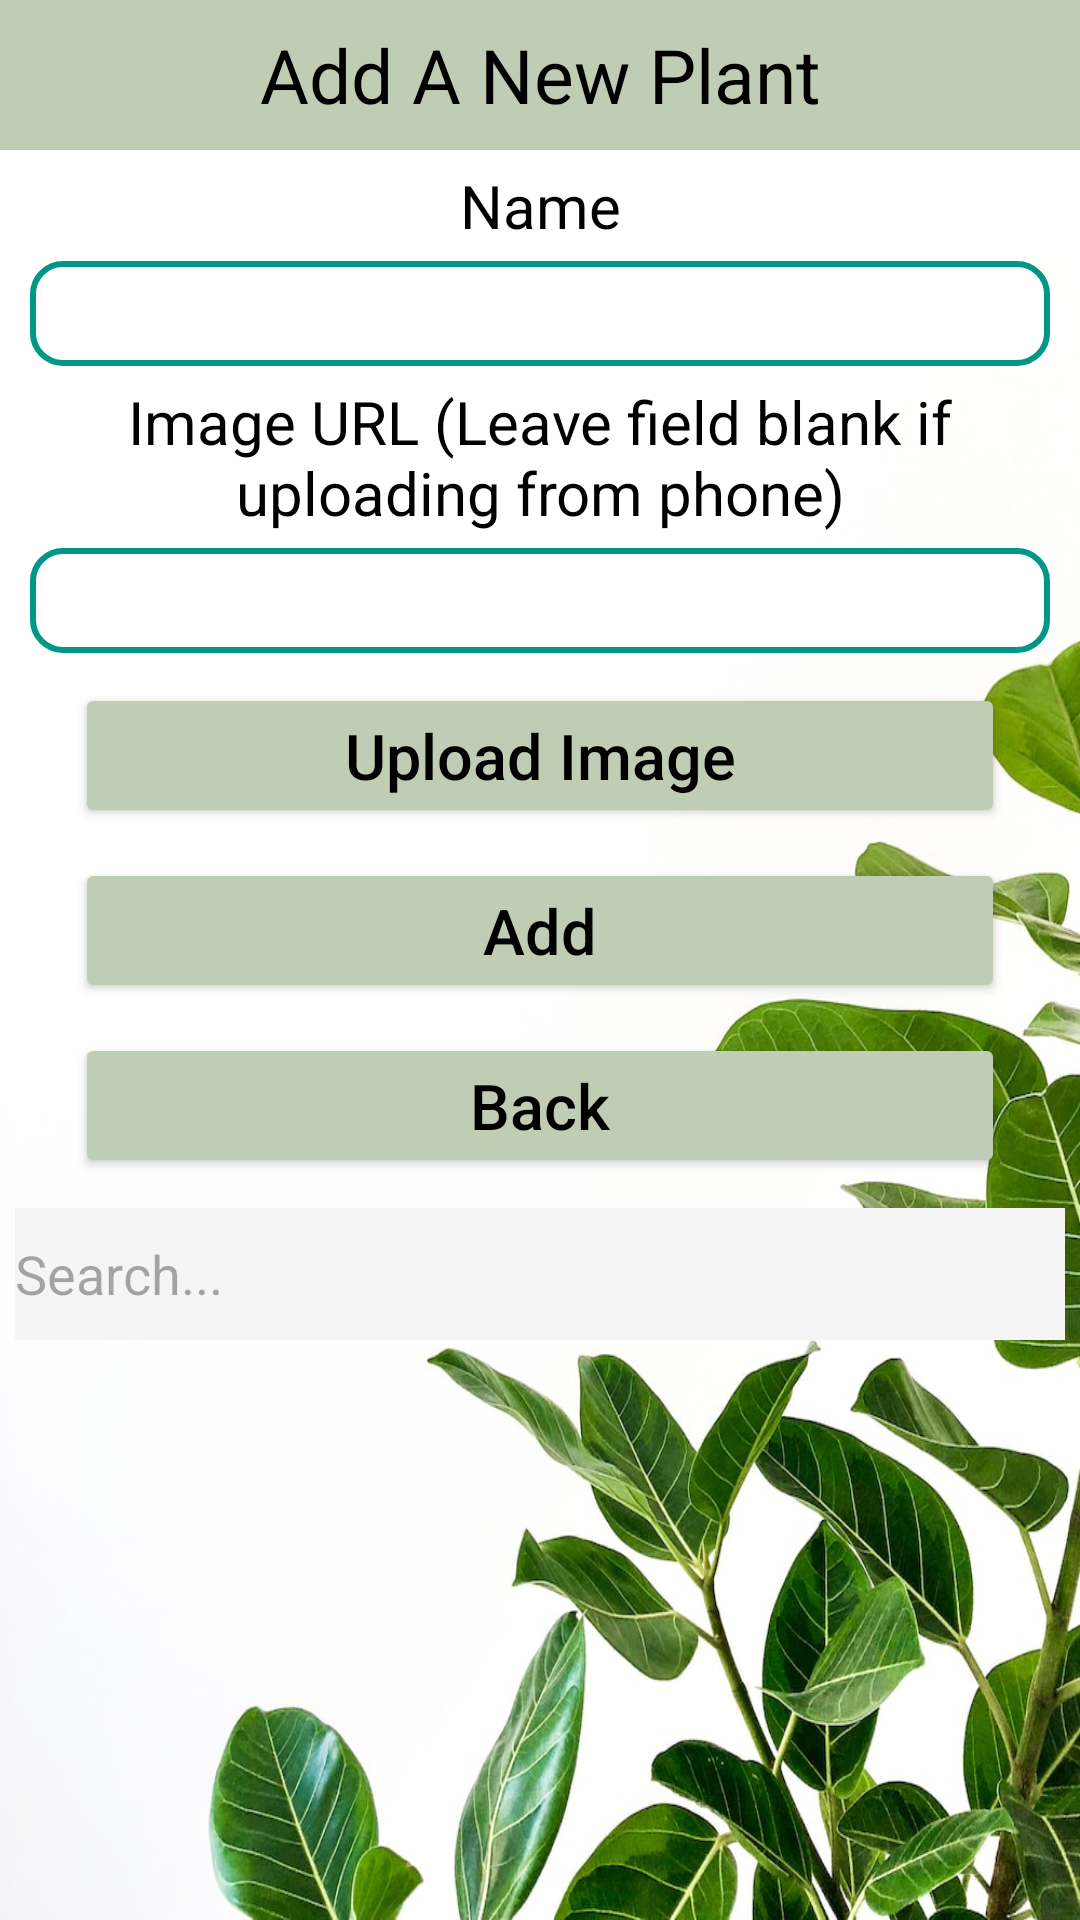

Reconstruct the res/layout file that produces this screen, plus the resources it refers to.
<!-- AndroidManifest.xml: application theme Theme.MyApplicationTest -->
<!-- res/layout/activity_add2.xml -->
<?xml version="1.0" encoding="utf-8"?>
<LinearLayout xmlns:android="http://schemas.android.com/apk/res/android"
    android:layout_width="match_parent"
    android:layout_height="match_parent"
    android:orientation="vertical">

    <TextView
        android:layout_width="match_parent"
        android:layout_height="50dp"
        android:text="Add A New Plant"
        android:background="#C0CDB5"
        android:textSize="25dp"
        android:gravity="center"
        android:textColor="#000"
        />

    <TextView
        android:layout_width="match_parent"
        android:layout_height="wrap_content"
        android:gravity="center"
        android:textSize="20sp"
        android:layout_marginTop="5dp"
        android:layout_marginBottom="5dp"
        android:text="Name"/>
    <EditText
        android:layout_width="match_parent"
        android:layout_height="35dp"
        android:layout_marginLeft="10dp"
        android:layout_marginRight="10dp"
        android:background="@drawable/rounded"
        android:gravity="center"
        android:id="@+id/txtName"/>

    <TextView
        android:layout_width="match_parent"
        android:layout_height="wrap_content"
        android:gravity="center"
        android:textSize="20sp"
        android:layout_marginTop="5dp"
        android:layout_marginBottom="5dp"
        android:text="Image URL (Leave field blank if uploading from phone)"/>
    <EditText
        android:layout_width="match_parent"
        android:layout_height="35dp"
        android:layout_marginLeft="10dp"
        android:layout_marginRight="10dp"
        android:background="@drawable/rounded"
        android:gravity="center"
        android:id="@+id/txtSurl"/>

    <Button
        android:layout_width="match_parent"
        android:layout_height="wrap_content"
        android:layout_marginLeft="25dp"
        android:layout_marginRight="25dp"
        android:layout_marginTop="10dp"
        android:text="Upload Image"
        android:textSize="21dp"
        android:textAllCaps="false"
        android:gravity="center"
        android:id="@+id/btnAddImg"
        style="@style/MyButtons" />

    <Button
        android:layout_width="match_parent"
        android:layout_height="wrap_content"
        android:layout_marginLeft="25dp"
        android:layout_marginRight="25dp"
        android:layout_marginTop="10dp"
        android:text="Add"
        android:textSize="21dp"
        android:textAllCaps="false"
        android:gravity="center"
        android:id="@+id/btnAdd"
        style="@style/MyButtons" />

    <Button
        android:layout_width="match_parent"
        android:layout_height="wrap_content"
        android:layout_marginLeft="25dp"
        android:layout_marginRight="25dp"
        android:layout_marginTop="10dp"
        android:text="Back"
        android:textSize="21dp"
        android:textAllCaps="false"
        android:gravity="center"
        android:id="@+id/btnBack"
        style="@style/MyButtons" />
    <EditText
        android:id="@+id/search_bar2"
        android:layout_width="350dp"
        android:layout_height="44dp"
        android:layout_marginTop="10dp"
        android:hint="Search..."
        android:layout_gravity="center_horizontal"
        android:backgroundTintMode="src_over"
        android:layout_marginStart="16dp"
        android:layout_marginEnd="16dp"
        android:background="#F5F5F5"
        />
    <androidx.recyclerview.widget.RecyclerView
        android:id="@+id/arvp"
        android:layout_width="match_parent"
        android:layout_height="350dp"
        android:layout_marginTop="10dp"
        android:scrollbars="vertical"
        android:scrollbarSize="10dp"
        android:fadeScrollbars="false"
        android:layout_below="@id/search_bar2"
        />


</LinearLayout>
<!-- resources referenced by this layout -->
<resources>
  <!-- drawable rounded (drawable) -->
  <?xml version="1.0" encoding="utf-8"?>
  <shape xmlns:android="http://schemas.android.com/apk/res/android">
      <solid android:color="#FFFFFF"/>
      <stroke
          android:width="2dp"
          android:color="#009688"/>
      <corners
          android:radius="10dp"/>
  
  </shape>
  <style name="MyButtons">
          <item name="android:textColor">#000000</item>
          <item name="android:textSize">18dp</item> 
          <item name="android:backgroundTint">#C0CDB5</item>
          
      </style>
  <style name="Theme.MyApplicationTest" parent="Base.Theme.MyApplicationTest" />
  <style name="Base.Theme.MyApplicationTest" parent="Theme.Material3.DayNight.NoActionBar">
          
          <item name="colorPrimary">#000000</item>
          <item name="colorPrimaryVariant">#000000</item>
          <item name="colorOnPrimary">#000000</item>
          <item name="android:textColor">#000000</item> 
          
          
          <item name="android:windowBackground">@drawable/appbackground</item>
      </style>
  <!-- drawable appbackground: jpeg bitmap (drawable, 112238 bytes) -->
</resources>
